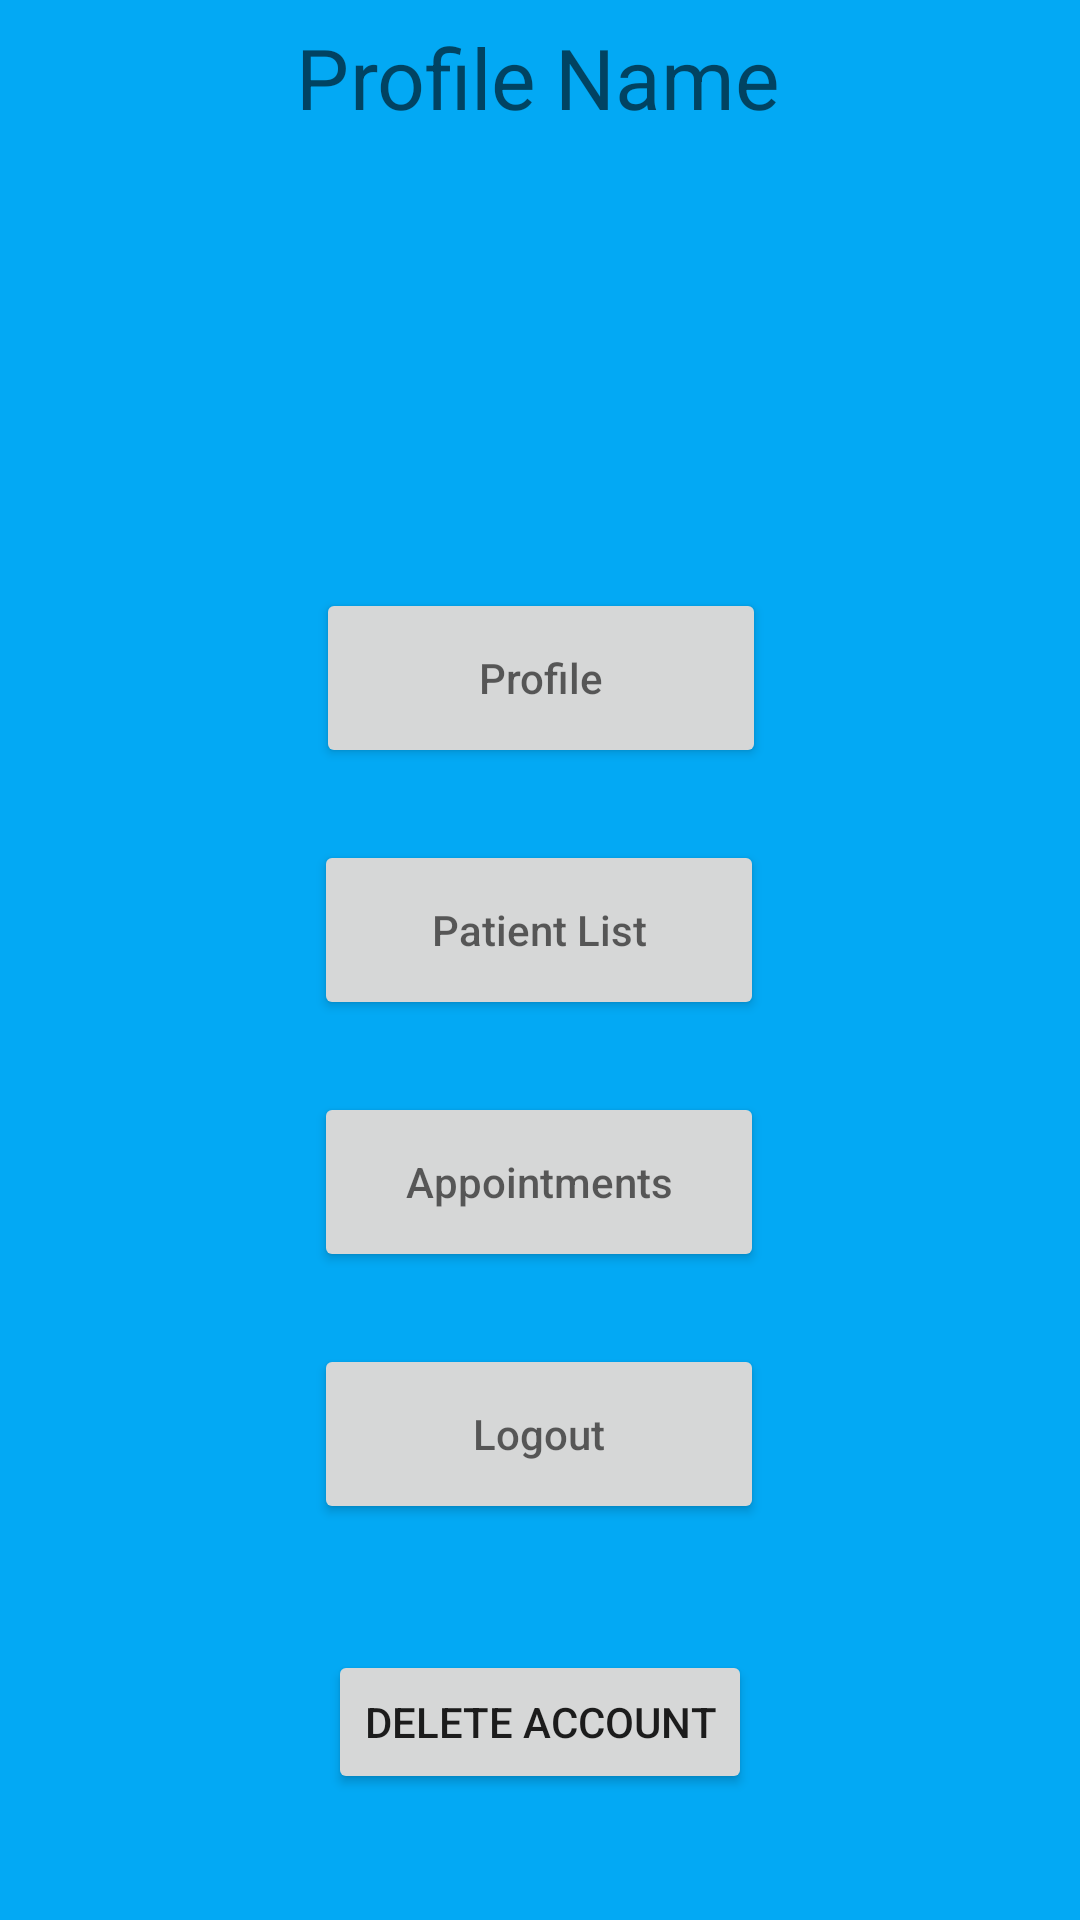

Android layout source for this screen:
<!-- AndroidManifest.xml: application theme Theme.CSCB07Summer -->
<!-- res/layout/doctor_main_interface.xml -->
<?xml version="1.0" encoding="utf-8"?>
<androidx.constraintlayout.widget.ConstraintLayout xmlns:android="http://schemas.android.com/apk/res/android"
    xmlns:app="http://schemas.android.com/apk/res-auto"
    xmlns:tools="http://schemas.android.com/tools"
    android:layout_width="match_parent"
    android:layout_height="match_parent"
    android:background="#03A9F4">

    <ImageView
        android:id="@+id/imageView4"
        android:layout_width="70dp"
        android:layout_height="65dp"
        android:layout_marginTop="56dp"
        android:contentDescription="@string/ProfileImageDescription"
        app:layout_constraintEnd_toEndOf="parent"
        app:layout_constraintHorizontal_bias="0.498"
        app:layout_constraintStart_toStartOf="parent"
        app:layout_constraintTop_toTopOf="parent"
        tools:srcCompat="@tools:sample/avatars" />

    <TextView
        android:id="@+id/profile"
        android:layout_width="wrap_content"
        android:layout_height="wrap_content"
        android:layout_marginTop="16dp"
        android:hint="@string/ProfileName"
        android:scaleX="2"
        android:scaleY="2"
        app:layout_constraintEnd_toEndOf="parent"
        app:layout_constraintHorizontal_bias="0.498"
        app:layout_constraintStart_toStartOf="parent"
        app:layout_constraintTop_toTopOf="parent" />

    <Button
        android:id="@+id/ProfileButton"
        android:layout_width="150dp"
        android:layout_height="60dp"
        android:layout_marginTop="196dp"
        android:hint="@string/Profile"
        app:layout_constraintEnd_toEndOf="parent"
        app:layout_constraintHorizontal_bias="0.501"
        app:layout_constraintStart_toStartOf="parent"
        app:layout_constraintTop_toTopOf="parent" />

    <Button
        android:id="@+id/PatientListButton"
        android:layout_width="150dp"
        android:layout_height="60dp"
        android:layout_marginTop="24dp"
        android:hint="@string/DoctorPatientList"
        app:layout_constraintEnd_toEndOf="parent"
        app:layout_constraintHorizontal_bias="0.498"
        app:layout_constraintStart_toStartOf="parent"
        app:layout_constraintTop_toBottomOf="@+id/ProfileButton" />

    <Button
        android:id="@+id/AppointmentsButton"
        android:layout_width="150dp"
        android:layout_height="60dp"
        android:layout_marginTop="24dp"
        android:hint="@string/Appointments"
        app:layout_constraintEnd_toEndOf="parent"
        app:layout_constraintHorizontal_bias="0.498"
        app:layout_constraintStart_toStartOf="parent"
        app:layout_constraintTop_toBottomOf="@+id/PatientListButton" />

    <Button
        android:id="@+id/LogoutButton"
        android:layout_width="150dp"
        android:layout_height="60dp"
        android:layout_marginTop="24dp"
        android:hint="@string/Logout"
        app:layout_constraintEnd_toEndOf="parent"
        app:layout_constraintHorizontal_bias="0.498"
        app:layout_constraintStart_toStartOf="parent"
        app:layout_constraintTop_toBottomOf="@+id/AppointmentsButton" />

    <Button
        android:id="@+id/deleteDoctorButton"
        android:layout_width="wrap_content"
        android:layout_height="wrap_content"
        android:text="@string/DeleteAccount"
        app:layout_constraintBottom_toBottomOf="parent"
        app:layout_constraintEnd_toEndOf="parent"
        app:layout_constraintStart_toStartOf="parent"
        app:layout_constraintTop_toBottomOf="@+id/LogoutButton" />

</androidx.constraintlayout.widget.ConstraintLayout>
<!-- resources referenced by this layout -->
<resources>
  <string name="Appointments">Appointments</string>
  <string name="DeleteAccount">Delete Account</string>
  <string name="DoctorPatientList">Patient List</string>
  <string name="Logout">Logout</string>
  <string name="Profile">Profile</string>
  <string name="ProfileImageDescription">Profile Image</string>
  <string name="ProfileName">Profile Name</string>
  <style name="Theme.CSCB07Summer" parent="Theme.MaterialComponents.DayNight.NoActionBar">
          
          <item name="colorPrimary">@color/purple_500</item>
          <item name="colorPrimaryVariant">@color/purple_700</item>
          <item name="colorOnPrimary">@color/white</item>
          
          <item name="colorSecondary">@color/teal_200</item>
          <item name="colorSecondaryVariant">@color/teal_700</item>
          <item name="colorOnSecondary">@color/black</item>
          
          <item name="android:statusBarColor" tools:targetApi="l">?attr/colorPrimaryVariant</item>
          
      </style>
  <!-- not gathered from this repository: default colours our renderer supplied (Android Studio template values) -->
  <color name="purple_500">#FF6200EE</color>
  <color name="purple_700">#FF3700B3</color>
  <color name="teal_200">#FF03DAC5</color>
  <color name="teal_700">#FF018786</color>
  <color name="black">#FF000000</color>
  <color name="white">#FFFFFFFF</color>
</resources>
